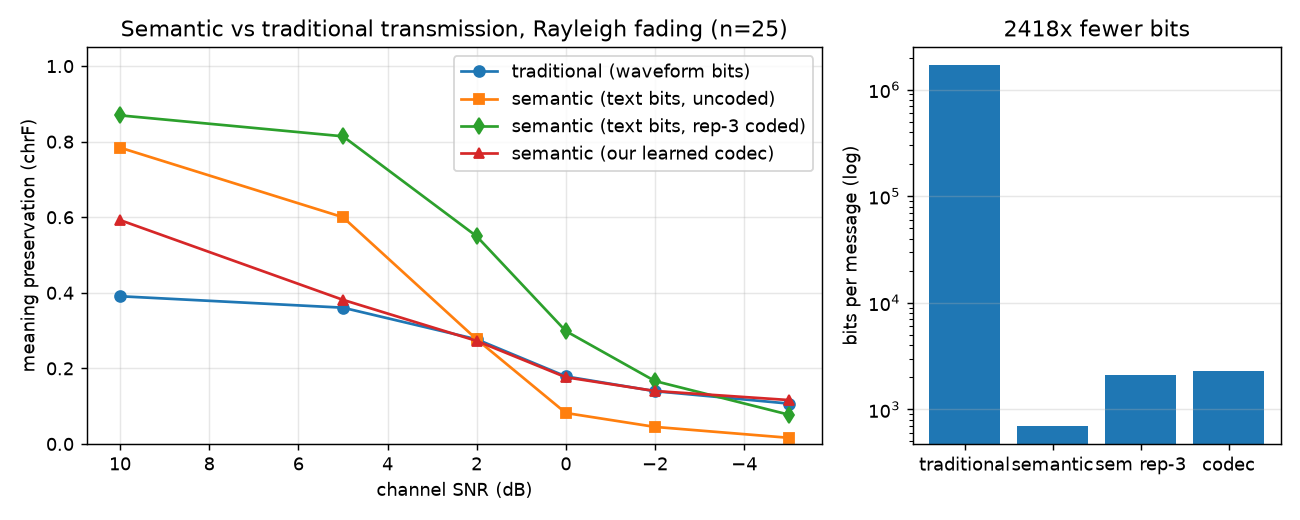

Source data for this figure (header and first rows):
SNR_dB, BER, chrF_traditional, chrF_semantic, chrF_semantic_rep3, chrF_codec, WER_traditional, WER_semantic, WER_semantic_rep3, WER_codec, bits_traditional, bits_semantic, bits_semantic_rep3, bits_codec, n
10, 2.327e-02, 0.3909, 0.7843, 0.8697, 0.5925, 1.045, 0.2310, 0.1519, 0.5170, 1692058, 700, 2100, 2309, 25
5, 6.418e-02, 0.3607, 0.6001, 0.8142, 0.3814, 0.7385, 0.9360, 0.2039, 0.7169, 1692058, 700, 2100, 2309, 25
2, 1.085e-01, 0.2769, 0.2768, 0.5496, 0.2727, 0.8441, 0.9347, 0.8585, 0.7868, 1692058, 700, 2100, 2309, 25
0, 1.464e-01, 0.1788, 0.0819, 0.2987, 0.1765, 1.536, 2.798, 2.637, 1.038, 1692058, 700, 2100, 2309, 25
-2, 1.890e-01, 0.1397, 0.0451, 0.1664, 0.1401, 0.9519, 1.582, 1.194, 1.08, 1692058, 700, 2100, 2309, 25
-5, 2.549e-01, 0.1068, 0.0163, 0.0775, 0.1162, 1.644, 1.325, 4.134, 1.461, 1692058, 700, 2100, 2309, 25
